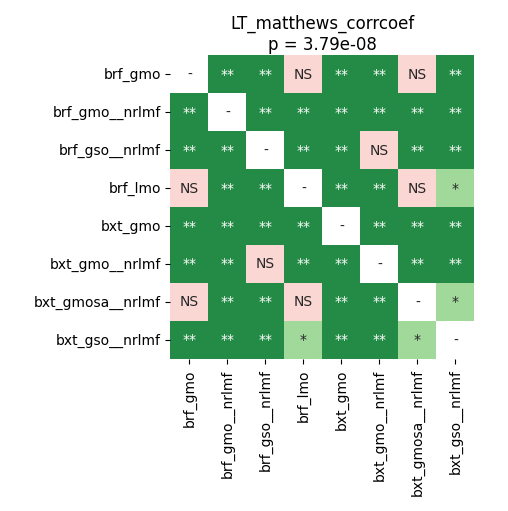

The table this chart was drawn from, first rows:
	brf_gmo	brf_gmo__nrlmf	brf_gso__nrlmf	brf_lmo	bxt_gmo	bxt_gmo__nrlmf	bxt_gmosa__nrlmf	bxt_gso__nrlmf
brf_gmo	1.0	0.002604	0.002604	0.07219	0.002604	0.002604	1.0	0.008657
brf_gmo__nrlmf	0.002604	1.0	0.002604	0.002604	0.002604	0.002604	0.002604	0.002604
brf_gso__nrlmf	0.002604	0.002604	1.0	0.002604	0.002604	0.7876	0.002604	0.002604
brf_lmo	0.07219	0.002604	0.002604	1.0	0.002604	0.002604	0.2503	0.01139
bxt_gmo	0.002604	0.002604	0.002604	0.002604	1.0	0.002604	0.002604	0.002604
bxt_gmo__nrlmf	0.002604	0.002604	0.7876	0.002604	0.002604	1.0	0.002604	0.002604
bxt_gmosa__nrlmf	1.0	0.002604	0.002604	0.2503	0.002604	0.002604	1.0	0.01139
bxt_gso__nrlmf	0.008657	0.002604	0.002604	0.01139	0.002604	0.002604	0.01139	1.0
